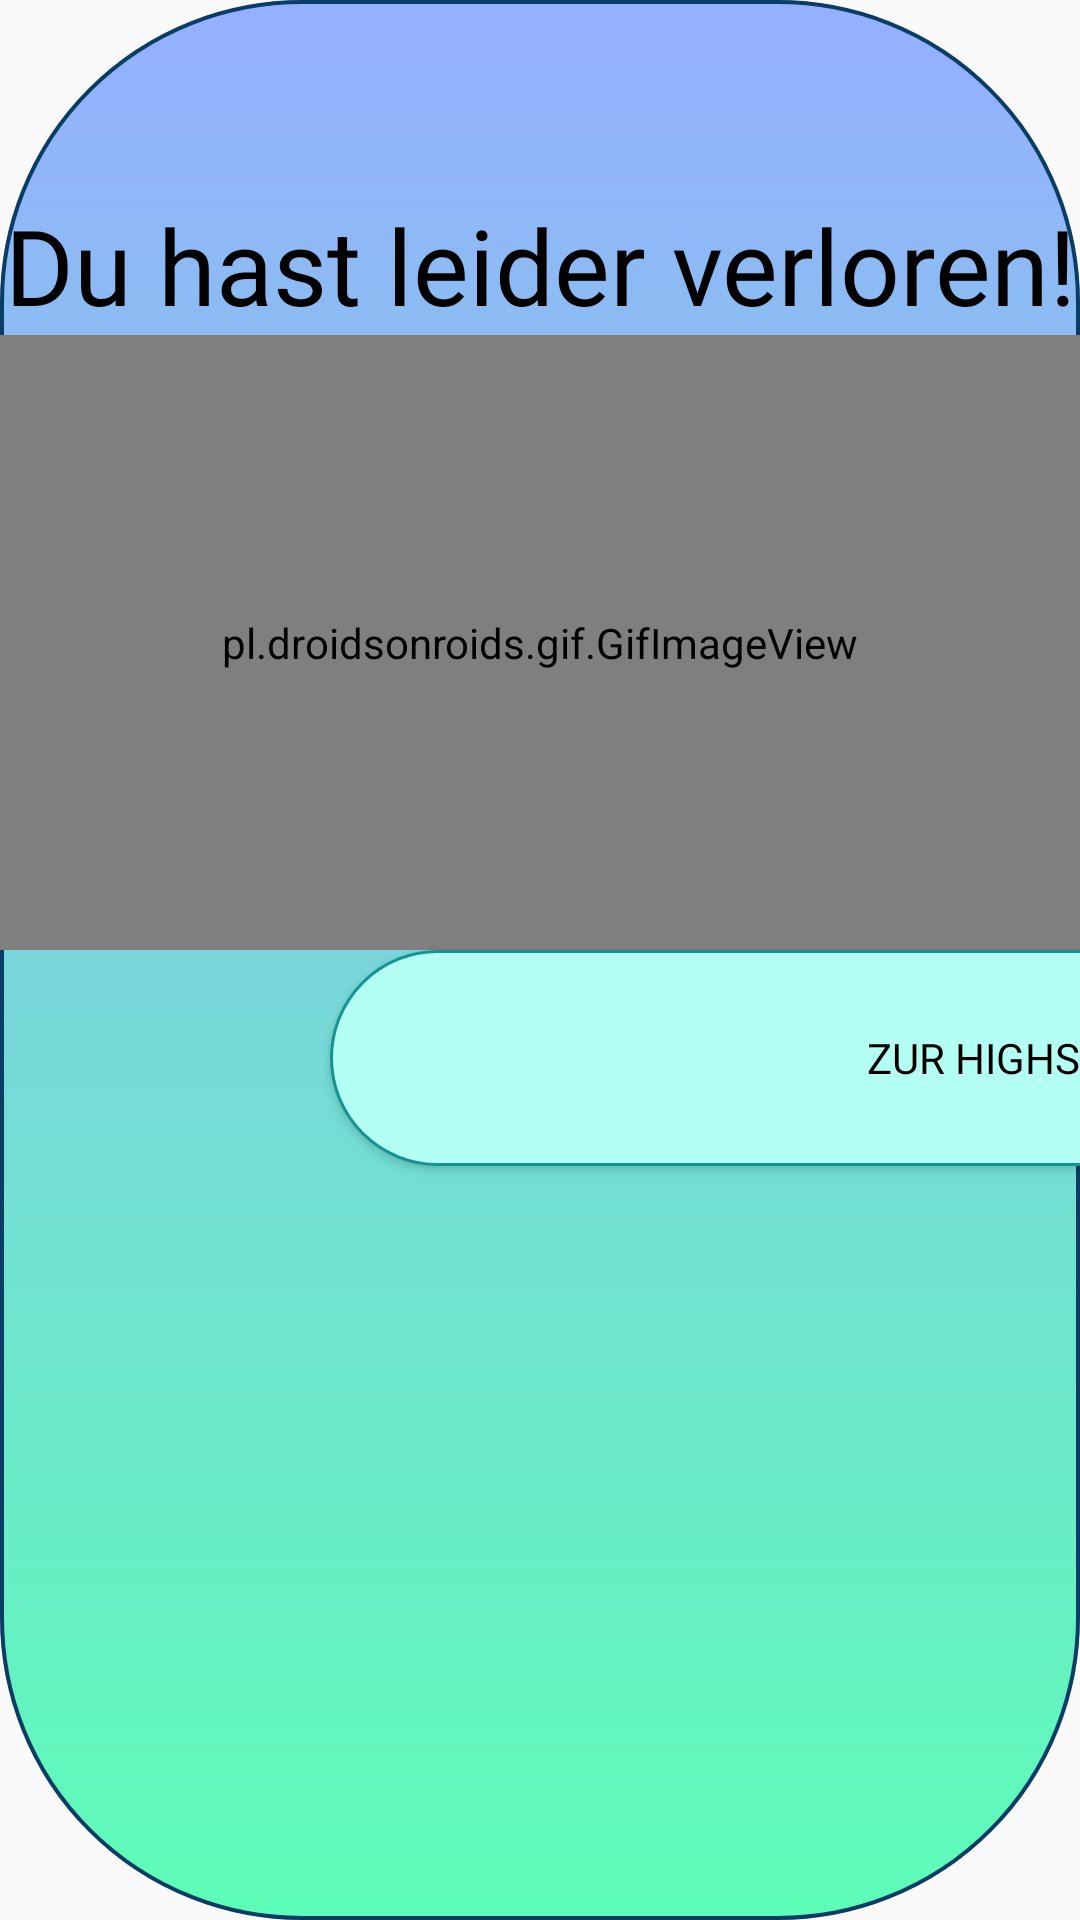

The Android layout XML behind this screen, and the referenced resources:
<!-- AndroidManifest.xml: application theme Theme.QuizMe_Layout -->
<!-- res/layout/popuplost.xml -->
<?xml version="1.0" encoding="utf-8"?>
<LinearLayout xmlns:android="http://schemas.android.com/apk/res/android"
    android:layout_width="720dp"
    android:layout_height="440dp"
    android:layout_gravity="center"
    android:background="@drawable/popup_background"
    android:orientation="vertical">


    <TextView
        android:id="@+id/verloren"
        android:layout_width="match_parent"
        android:layout_height="wrap_content"
        android:layout_marginTop="65dp"
        android:fontFamily="@font/raleway_medium"
        android:text="@string/du_hast_leider_verloren"
        android:textAlignment="center"
        android:textColor="@color/black"
        android:textSize="35sp" />


    <pl.droidsonroids.gif.GifImageView
        android:layout_width="526dp"
        android:layout_height="205dp"
        android:layout_gravity="center|top"
        android:src="@drawable/brokenheart" />

    <Button
        android:id="@+id/closeVerloren"
        android:layout_width="500dp"
        android:layout_height="72dp"
        android:layout_marginStart="110dp"
        android:textColor="@color/black"
        android:background="@drawable/button_round"
        android:fontFamily="@font/raleway_medium"
        android:text="@string/zur_highscoreliste" />

</LinearLayout>
<!-- resources referenced by this layout -->
<resources>
  <color name="black">#FF000000</color>
  <!-- drawable brokenheart: gif bitmap (drawable-v24, 121368 bytes) -->
  <!-- drawable button_round (drawable) -->
  <?xml version="1.0" encoding="utf-8"?>
  <selector xmlns:android="http://schemas.android.com/apk/res/android">
  <item>
      <shape xmlns:android="http://schemas.android.com/apk/res/android" android:shape="rectangle">
          <corners android:radius="100dp"/>
          <gradient android:startColor="#B4FFF4"
              android:endColor="#B4FFF4" />
          <stroke android:width="2.5px" android:color="#159393" />
      </shape>
  </item>
  </selector>
  <!-- drawable popup_background (drawable) -->
  <?xml version="1.0" encoding="utf-8"?>
  <selector xmlns:android="http://schemas.android.com/apk/res/android">
      <item>
          <shape xmlns:android="http://schemas.android.com/apk/res/android" android:shape="rectangle">
              <corners android:radius="100dp"/>
              <gradient android:angle="90"
                  android:startColor="#5DFDB7"
                  android:endColor="#95AFFF"
                  android:type="linear"/>
              <stroke android:width="3.8px" android:color="#093D65" />
          </shape>
      </item>
  </selector>
  <string name="du_hast_leider_verloren">Du hast leider verloren!</string>
  <string name="zur_highscoreliste">zur Highscoreliste</string>
  <style name="Theme.QuizMe_Layout" parent="Theme.AppCompat.Light.NoActionBar">
          
      </style>
</resources>
